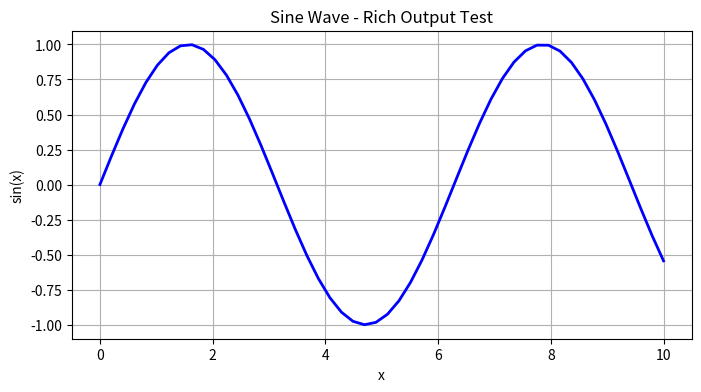

This chart was generated by the following Python code:
#%%
# Quick Start with Quench
# Execute this cell to test your plugin installation

print("🚀 Quench is working!")
print("This output appears in Neovim")

#%%
# Test variables and state persistence
name = "Quench User"
numbers = [1, 2, 3, 4, 5]

print(f"Hello, {name}!")
print(f"Sum of numbers: {sum(numbers)}")

#%%  
# Test rich output (if matplotlib is available)
try:
    import matplotlib.pyplot as plt
    import numpy as np
    
    x = np.linspace(0, 10, 50)
    y = np.sin(x)
    
    plt.figure(figsize=(8, 4))
    plt.plot(x, y, 'b-', linewidth=2)
    plt.title('Sine Wave - Rich Output Test')
    plt.xlabel('x')
    plt.ylabel('sin(x)')
    plt.grid(True)
    plt.show()
    
    print("✅ Rich output (plot) should appear in browser!")
    print("🌐 Check your browser at the URL shown above")
    
except ImportError:
    print("📦 Install matplotlib for rich output: pip install matplotlib")

#%%
# Test error handling
print("Testing error handling...")

try:
    result = 10 / 0
except ZeroDivisionError:
    print("✅ Error handling works - errors appear in both Neovim and browser")

print("🎉 Quick start complete! You're ready to use Quench!")

#%%